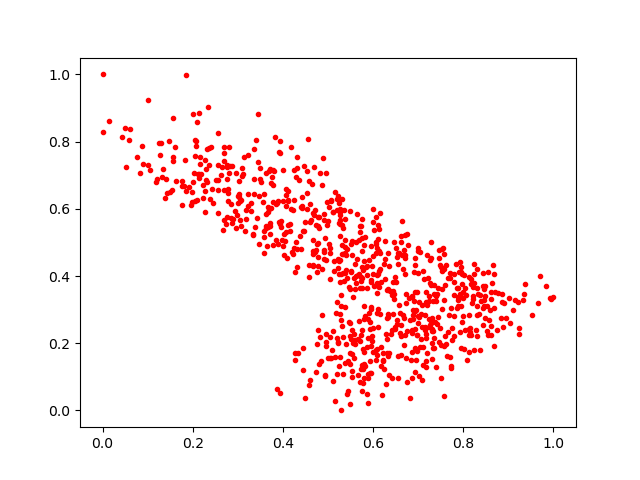

Values plotted in this chart, from the file beside it:
0.68524563, 0.33837518
0.5253, 0.4438
0.8227, 0.1807
0.5864, 0.3645
0.2755, 0.7244
0.5963, 0.1119
0.5717, 0.5312
0.7515, 0.4267
0.8227, 0.4067
0.4541, 0.6468
0.5808, 0.2734
0.2557, 0.5876
0.6962, 0.2989
0.862, 0.2502
0.535, 0.5958
0.7536, 0.3627
0.5064, 0.6234
0.2554, 0.7292
0.723, 0.325
0.5857, 0.05007
0.7574, 0.1922
0.5717, 0.2062
0.5939, 0.2432
0.7234, 0.2483
0.4864, 0.2839
0.6507, 0.3808
0.304, 0.6245
0.372, 0.525
0.7048, 0.4716
0.7303, 0.2
0.7429, 0.2791
0.6936, 0.1865
0.7729, 0.3055
0.6634, 0.5634
0.646, 0.5
0.5763, 0.4745
0.5502, 0.4107
0.5915, 0.447
0.6626, 0.2215
0.2751, 0.6896
0.5386, 0.4852
0.9217, 0.3218
0.4608, 0.08967
0.2457, 0.6186
0.4303, 0.7546
0.87, 0.351
0.3627, 0.7068
0.2097, 0.8579
0.5672, 0.2119
0.7854, 0.3638
0.3667, 0.6047
0.4859, 0.4218
0.3713, 0.5483
0.7317, 0.2363
0.5296, 0.0
0.5288, 0.4046
0.6079, 0.1838
0.3919, 0.7698
0.5257, 0.5185
0.3364, 0.7792
0.3222, 0.7616
... 770 more rows
